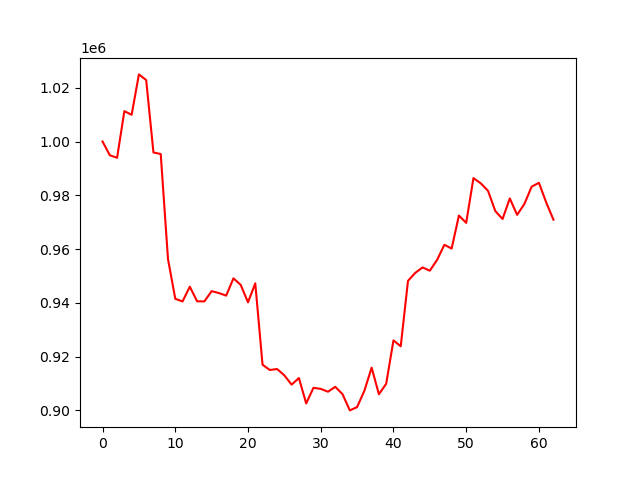

The table this chart was drawn from, first rows:
account_value, date, daily_return
1000000, 2023-04-05, 
994888, 2023-04-06, -0.005112
993944, 2023-04-10, -0.0009484
1011294, 2023-04-11, 0.01746
1009931, 2023-04-12, -0.001348
1024958, 2023-04-13, 0.01488
1022852, 2023-04-14, -0.002054
995925, 2023-04-17, -0.02633
995346, 2023-04-18, -0.0005813
956266, 2023-04-19, -0.03926
941505, 2023-04-20, -0.01544
940527, 2023-04-21, -0.001039
946006, 2023-04-24, 0.005825
940576, 2023-04-25, -0.005739
940534, 2023-04-26, -4.5283891481728844e-05
944348, 2023-04-27, 0.004056
943632, 2023-04-28, -0.0007581
942683, 2023-05-01, -0.001005
949112, 2023-05-02, 0.006819
946670, 2023-05-03, -0.002573
940188, 2023-05-04, -0.006846
947254, 2023-05-05, 0.007515
916989, 2023-05-08, -0.03195
915025, 2023-05-09, -0.002141
915388, 2023-05-10, 0.0003961
913026, 2023-05-11, -0.00258
909572, 2023-05-12, -0.003782
912036, 2023-05-15, 0.002708
902586, 2023-05-16, -0.01036
908400, 2023-05-17, 0.006441
907994, 2023-05-18, -0.0004466
906952, 2023-05-19, -0.001147
908768, 2023-05-22, 0.002002
906028, 2023-05-23, -0.003015
899997, 2023-05-24, -0.006656
901223, 2023-05-25, 0.001362
907285, 2023-05-26, 0.006726
915902, 2023-05-30, 0.009498
906004, 2023-05-31, -0.01081
909892, 2023-06-01, 0.004292
926030, 2023-06-02, 0.01774
923849, 2023-06-05, -0.002356
948182, 2023-06-06, 0.02634
951157, 2023-06-07, 0.003138
953163, 2023-06-08, 0.00211
951954, 2023-06-09, -0.001269
955956, 2023-06-12, 0.004204
961589, 2023-06-13, 0.005893
960178, 2023-06-14, -0.001468
972465, 2023-06-15, 0.0128
969741, 2023-06-16, -0.002801
986376, 2023-06-20, 0.01715
984458, 2023-06-21, -0.001945
981674, 2023-06-22, -0.002828
974156, 2023-06-23, -0.007658
971177, 2023-06-26, -0.003058
978836, 2023-06-27, 0.007886
972725, 2023-06-28, -0.006243
976745, 2023-06-29, 0.004132
983194, 2023-06-30, 0.006602
... 3 more rows
